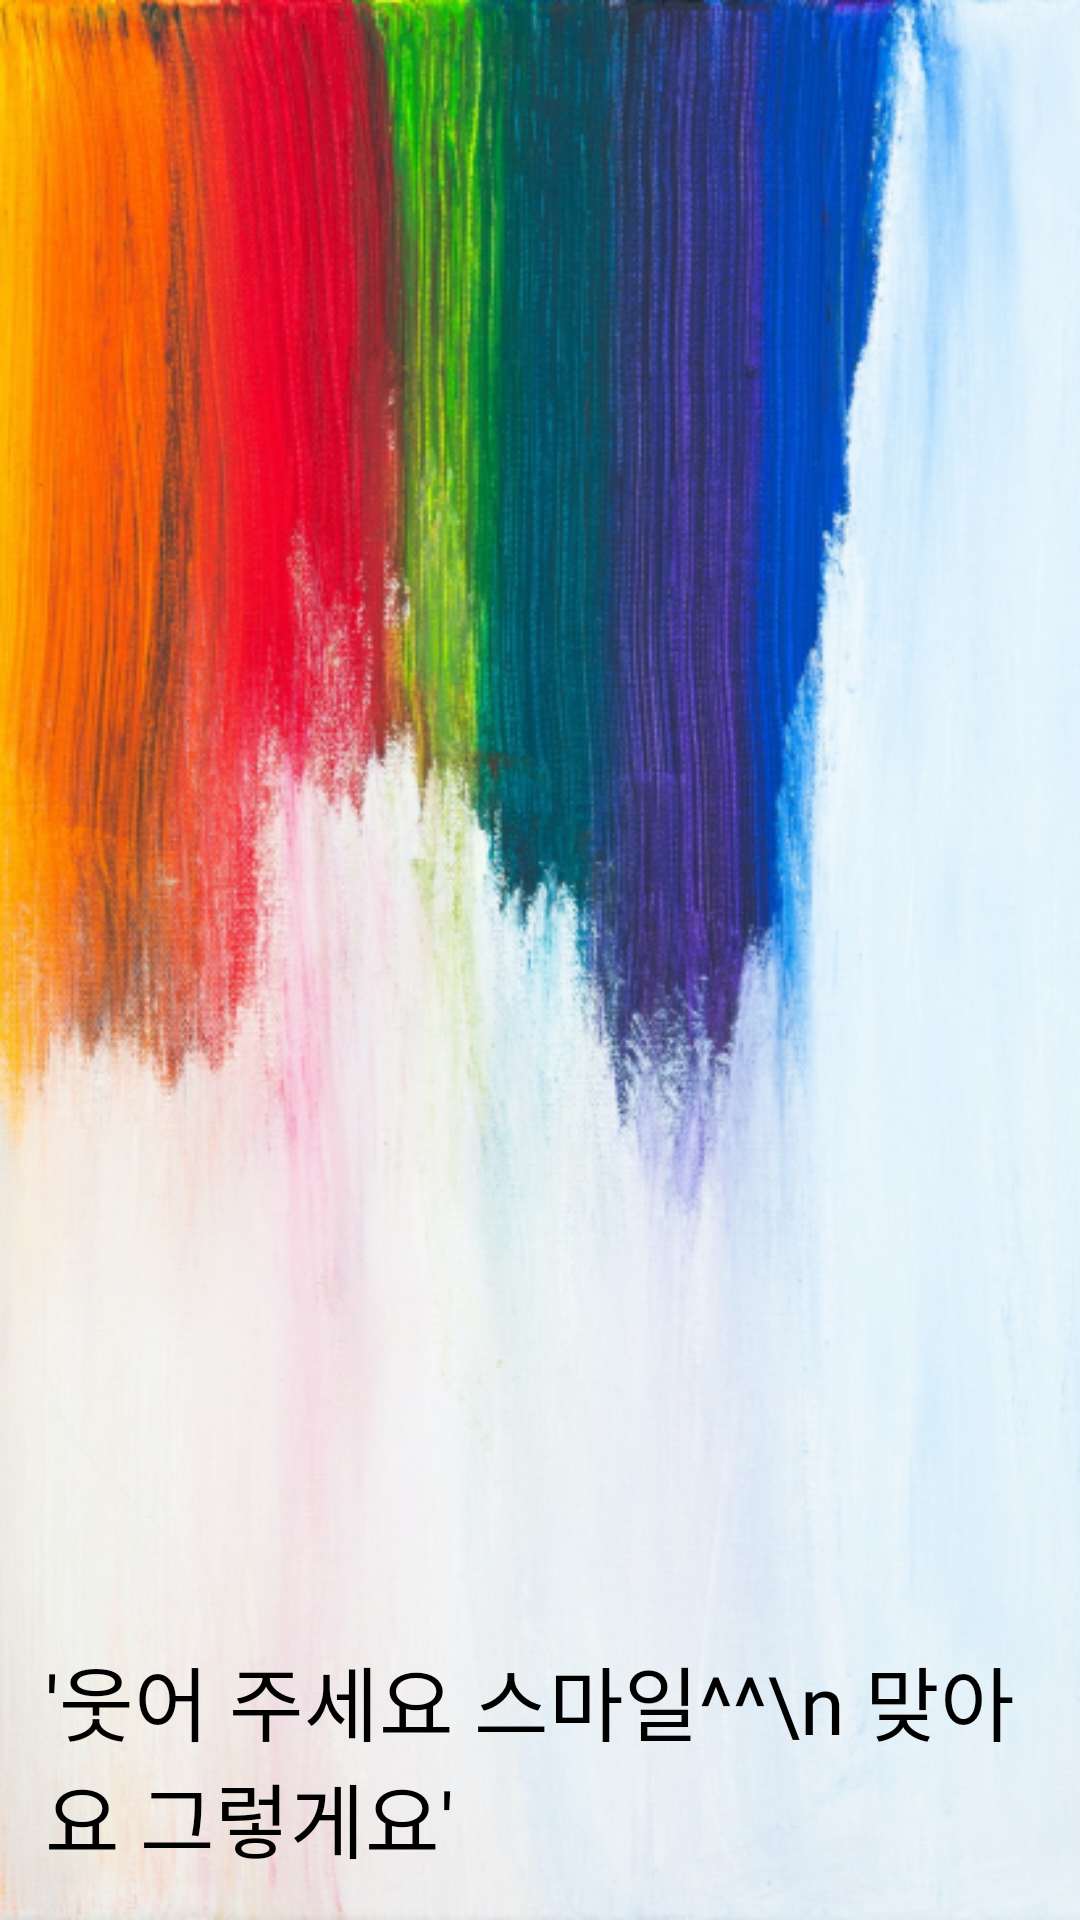

Write the Android layout XML for this screen, with the resource values it uses.
<!-- AndroidManifest.xml: application theme AppTheme -->
<!-- res/layout/drawer_header.xml -->
<?xml version="1.0" encoding="utf-8"?>
<RelativeLayout xmlns:android="http://schemas.android.com/apk/res/android"
    android:layout_width="match_parent"
    android:layout_height="300dp"
    android:background="@drawable/back4">

    <TextView
        android:layout_alignParentBottom="true"
        android:layout_width="wrap_content"
        android:layout_height="wrap_content"
        android:fontFamily="@font/bold"
        android:textSize="27dp"
        android:text="'웃어 주세요 스마일^^\n 맞아요 그렇게요'"
        android:textColor="#000000"
        android:layout_margin="15dp"/>

</RelativeLayout>
<!-- resources referenced by this layout -->
<resources>
  <!-- drawable back4: png bitmap (drawable, 474008 bytes) -->
  <style name="AppTheme" parent="Theme.AppCompat.Light.NoActionBar">
          
          <item name="colorPrimary">@color/colorPrimary</item>
          <item name="colorPrimaryDark">#ff000000</item>
          <item name="colorAccent">#97080909</item>
          <item name="windowActionBarOverlay">true</item>
  
      </style>
  <!-- not gathered from this repository: default colours our renderer supplied (Android Studio template values) -->
  <color name="colorPrimary">#FF6200EE</color>
</resources>
